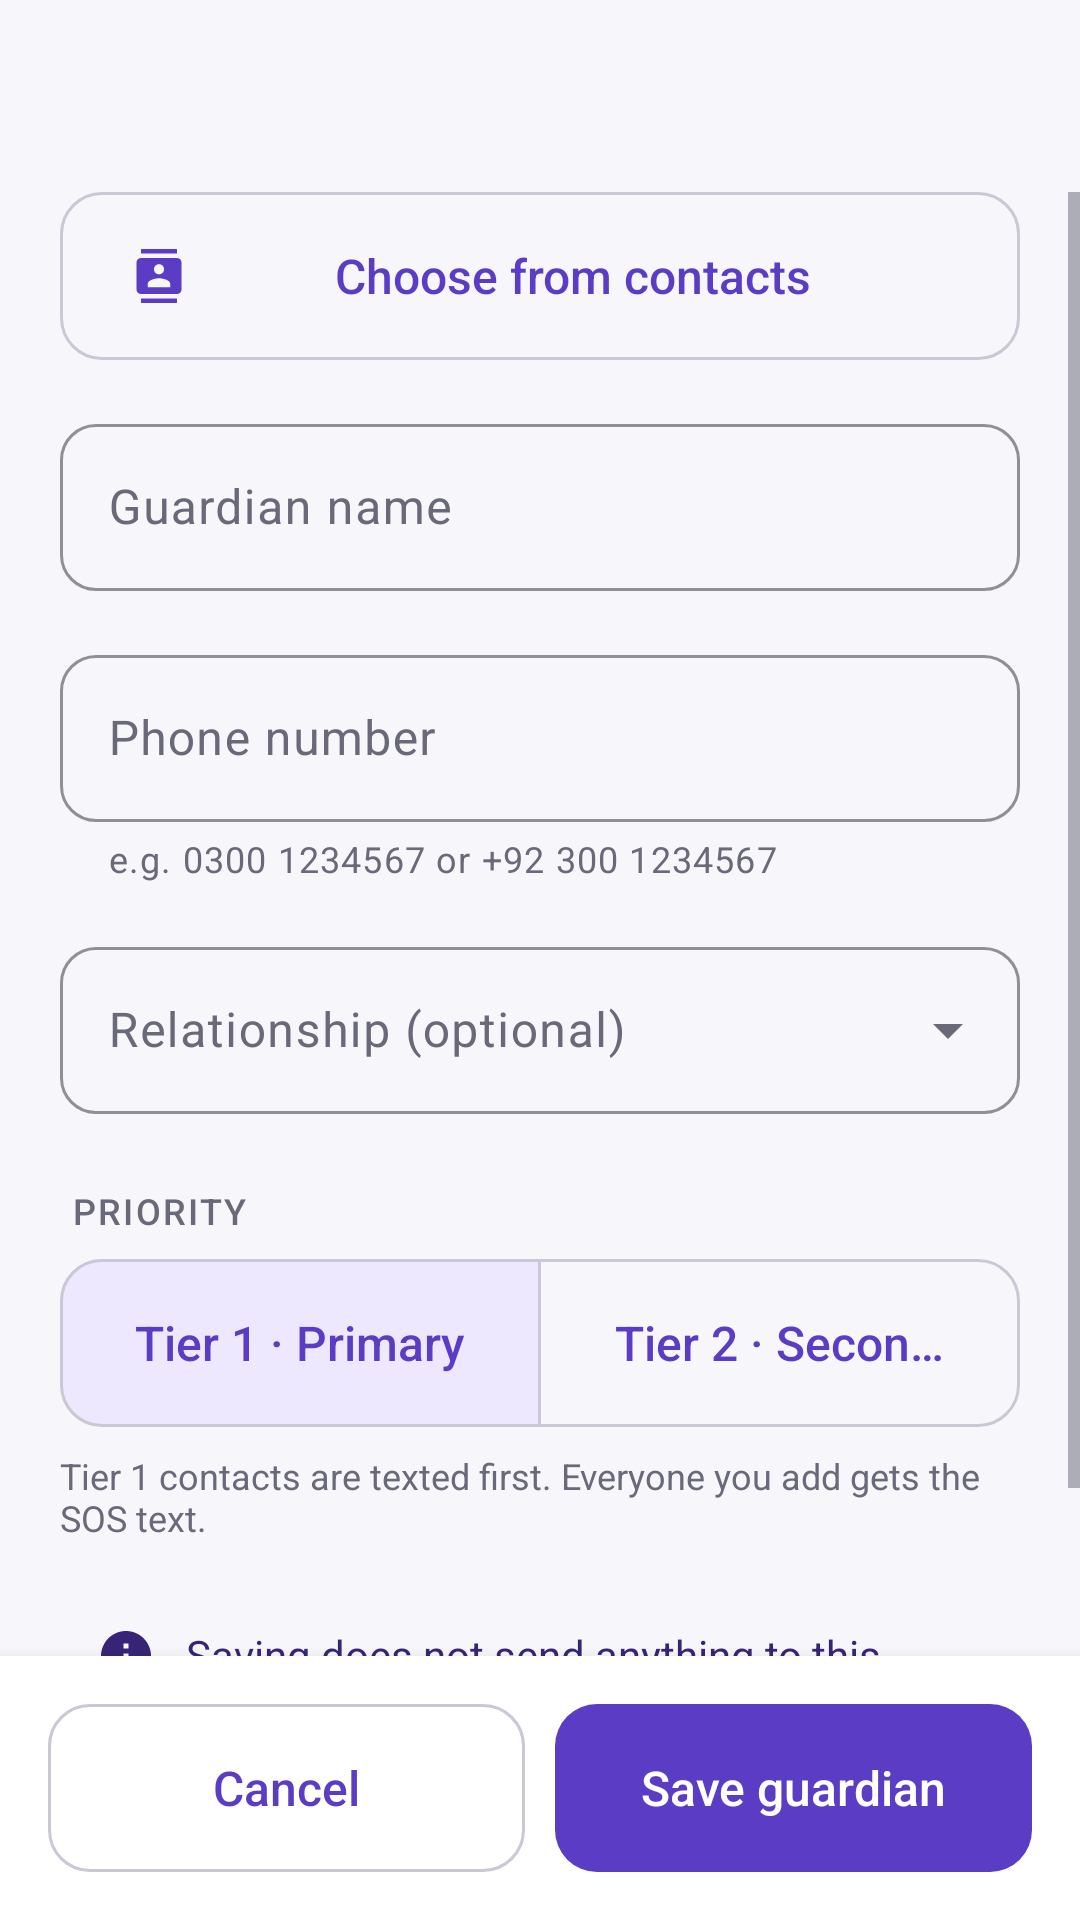

Android layout source for this screen:
<!-- AndroidManifest.xml: application theme Theme.SafeHer -->
<!-- res/layout/activity_add_guardian.xml -->
<?xml version="1.0" encoding="utf-8"?>
<LinearLayout xmlns:android="http://schemas.android.com/apk/res/android"
    xmlns:app="http://schemas.android.com/apk/res-auto"
    xmlns:tools="http://schemas.android.com/tools"
    android:layout_width="match_parent"
    android:layout_height="match_parent"
    android:background="@color/background"
    android:fitsSystemWindows="true"
    android:orientation="vertical"
    tools:context=".guardians.AddGuardianActivity">

    <include layout="@layout/view_toolbar" />

    <ScrollView
        android:layout_width="match_parent"
        android:layout_height="0dp"
        android:layout_weight="1">

        <LinearLayout
            android:layout_width="match_parent"
            android:layout_height="wrap_content"
            android:orientation="vertical"
            android:paddingStart="@dimen/screen_padding"
            android:paddingEnd="@dimen/screen_padding"
            android:paddingBottom="@dimen/spacing_lg">

            <com.google.android.material.button.MaterialButton
                android:id="@+id/btnPickContact"
                style="@style/Widget.SafeHer.Button.Outlined"
                android:layout_width="match_parent"
                android:layout_height="wrap_content"
                android:text="@string/guardians_pick_contact"
                app:icon="@drawable/ic_contacts" />

            <com.google.android.material.textfield.TextInputLayout
                android:id="@+id/tilName"
                style="@style/Widget.SafeHer.TextInputLayout"
                android:layout_width="match_parent"
                android:layout_height="wrap_content"
                android:hint="@string/guardians_name">

                <com.google.android.material.textfield.TextInputEditText
                    android:layout_width="match_parent"
                    android:layout_height="wrap_content"
                    android:imeOptions="actionNext"
                    android:inputType="textPersonName|textCapWords"
                    android:maxLength="60" />
            </com.google.android.material.textfield.TextInputLayout>

            <com.google.android.material.textfield.TextInputLayout
                android:id="@+id/tilPhone"
                style="@style/Widget.SafeHer.TextInputLayout"
                android:layout_width="match_parent"
                android:layout_height="wrap_content"
                android:hint="@string/guardians_phone"
                app:helperText="@string/field_phone_helper">

                <com.google.android.material.textfield.TextInputEditText
                    android:layout_width="match_parent"
                    android:layout_height="wrap_content"
                    android:imeOptions="actionNext"
                    android:inputType="phone"
                    android:maxLength="20" />
            </com.google.android.material.textfield.TextInputLayout>

            <com.google.android.material.textfield.TextInputLayout
                android:id="@+id/tilRelationship"
                style="@style/Widget.SafeHer.TextInputLayout.Dropdown"
                android:layout_width="match_parent"
                android:layout_height="wrap_content"
                android:hint="@string/guardians_relationship">

                <com.google.android.material.textfield.MaterialAutoCompleteTextView
                    android:id="@+id/etRelationship"
                    android:layout_width="match_parent"
                    android:layout_height="wrap_content"
                    android:inputType="none" />
            </com.google.android.material.textfield.TextInputLayout>

            <TextView
                style="@style/Widget.SafeHer.SectionHeader"
                android:text="@string/guardians_tier" />

            <com.google.android.material.button.MaterialButtonToggleGroup
                android:id="@+id/tierGroup"
                android:layout_width="match_parent"
                android:layout_height="wrap_content"
                app:checkedButton="@id/btnTier1"
                app:selectionRequired="true"
                app:singleSelection="true">

                <com.google.android.material.button.MaterialButton
                    android:id="@+id/btnTier1"
                    style="@style/Widget.SafeHer.Button.Outlined"
                    android:layout_width="0dp"
                    android:layout_height="wrap_content"
                    android:layout_weight="1"
                    android:text="@string/guardians_tier_primary" />

                <com.google.android.material.button.MaterialButton
                    android:id="@+id/btnTier2"
                    style="@style/Widget.SafeHer.Button.Outlined"
                    android:layout_width="0dp"
                    android:layout_height="wrap_content"
                    android:layout_weight="1"
                    android:text="@string/guardians_tier_secondary" />
            </com.google.android.material.button.MaterialButtonToggleGroup>

            <TextView
                style="@style/Text.SafeHer.Caption"
                android:layout_width="match_parent"
                android:layout_height="wrap_content"
                android:layout_marginTop="@dimen/spacing_sm"
                android:text="@string/guardians_tier_help" />

            <include
                android:id="@+id/errorBanner"
                layout="@layout/view_error_banner"
                android:layout_width="match_parent"
                android:layout_height="wrap_content"
                android:layout_marginTop="@dimen/spacing_md"
                android:visibility="gone" />

            <LinearLayout
                android:layout_width="match_parent"
                android:layout_height="wrap_content"
                android:layout_marginTop="@dimen/spacing_md"
                android:background="@drawable/bg_banner_info"
                android:orientation="horizontal"
                android:padding="12dp">

                <ImageView
                    android:layout_width="@dimen/icon_size_small"
                    android:layout_height="@dimen/icon_size_small"
                    android:importantForAccessibility="no"
                    android:src="@drawable/ic_info"
                    app:tint="@color/primary_dark" />

                <TextView
                    style="@style/Text.SafeHer.Supporting"
                    android:layout_width="0dp"
                    android:layout_height="wrap_content"
                    android:layout_marginStart="10dp"
                    android:layout_weight="1"
                    android:text="@string/guardians_add_note"
                    android:textColor="@color/primary_dark" />
            </LinearLayout>
        </LinearLayout>
    </ScrollView>

    <LinearLayout
        android:layout_width="match_parent"
        android:layout_height="wrap_content"
        android:background="@color/surface"
        android:elevation="8dp"
        android:orientation="horizontal"
        android:padding="@dimen/spacing_md">

        <com.google.android.material.button.MaterialButton
            android:id="@+id/btnCancel"
            style="@style/Widget.SafeHer.Button.Outlined"
            android:layout_width="0dp"
            android:layout_height="wrap_content"
            android:layout_weight="1"
            android:text="@string/common_cancel" />

        <com.google.android.material.button.MaterialButton
            android:id="@+id/btnSave"
            android:layout_width="0dp"
            android:layout_height="wrap_content"
            android:layout_marginStart="10dp"
            android:layout_weight="1"
            android:text="@string/guardians_save" />
    </LinearLayout>
</LinearLayout>
<!-- res/layout/view_toolbar.xml (included above) -->
<?xml version="1.0" encoding="utf-8"?>
<com.google.android.material.appbar.MaterialToolbar xmlns:android="http://schemas.android.com/apk/res/android"
    xmlns:app="http://schemas.android.com/apk/res-auto"
    android:id="@+id/toolbar"
    android:layout_width="match_parent"
    android:layout_height="?attr/actionBarSize"
    android:background="@color/background"
    app:navigationContentDescription="@string/common_back"
    app:navigationIcon="@drawable/ic_arrow_back"
    app:navigationIconTint="@color/main_text"
    app:titleTextAppearance="@style/TextAppearance.Material3.TitleLarge"
    app:titleTextColor="@color/main_text" />
<!-- res/layout/view_error_banner.xml (included above) -->
<?xml version="1.0" encoding="utf-8"?>
<LinearLayout xmlns:android="http://schemas.android.com/apk/res/android"
    xmlns:app="http://schemas.android.com/apk/res-auto"
    android:layout_width="match_parent"
    android:layout_height="wrap_content"
    android:accessibilityLiveRegion="polite"
    android:background="@drawable/bg_banner_info"
    android:backgroundTint="@color/emergency_red_light"
    android:gravity="center_vertical"
    android:orientation="horizontal"
    android:paddingStart="14dp"
    android:paddingTop="12dp"
    android:paddingEnd="14dp"
    android:paddingBottom="12dp">

    <ImageView
        android:layout_width="@dimen/icon_size_small"
        android:layout_height="@dimen/icon_size_small"
        android:importantForAccessibility="no"
        android:src="@drawable/ic_warning"
        app:tint="@color/emergency_red_text" />

    <TextView
        android:id="@+id/tvError"
        style="@style/Text.SafeHer.Error"
        android:layout_width="0dp"
        android:layout_height="wrap_content"
        android:layout_marginStart="10dp"
        android:layout_weight="1" />
</LinearLayout>
<!-- resources referenced by this layout -->
<resources>
  <color name="background">#F7F7FB</color>
  <color name="emergency_red_light">#FDECEE</color>
  <color name="emergency_red_text">#B4202C</color>
  <color name="main_text">#202033</color>
  <color name="primary_dark">#382477</color>
  <color name="surface">#FFFFFF</color>
  <dimen name="icon_size_small">20dp</dimen>
  <dimen name="screen_padding">20dp</dimen>
  <dimen name="spacing_lg">24dp</dimen>
  <dimen name="spacing_md">16dp</dimen>
  <dimen name="spacing_sm">8dp</dimen>
  <string name="common_back">Back</string>
  <string name="common_cancel">Cancel</string>
  <string name="field_phone_helper">e.g. 0300 1234567 or +92 300 1234567</string>
  <string name="guardians_add_note">Saving does not send anything to this person.</string>
  <string name="guardians_name">Guardian name</string>
  <string name="guardians_phone">Phone number</string>
  <string name="guardians_pick_contact">Choose from contacts</string>
  <string name="guardians_relationship">Relationship (optional)</string>
  <string name="guardians_save">Save guardian</string>
  <string name="guardians_tier">Priority</string>
  <string name="guardians_tier_help">Tier 1 contacts are texted first. Everyone you add gets the SOS text.</string>
  <string name="guardians_tier_primary">Tier 1 · Primary</string>
  <string name="guardians_tier_secondary">Tier 2 · Secondary</string>
  <style name="Text.SafeHer.Caption">
          <item name="android:textSize">@dimen/text_size_small</item>
          <item name="android:textColor">@color/secondary_text</item>
      </style>
  <style name="Text.SafeHer.Error">
          <item name="android:textSize">@dimen/text_size_supporting</item>
          <item name="android:textColor">@color/emergency_red_text</item>
      </style>
  <style name="Text.SafeHer.Supporting">
          <item name="android:textSize">@dimen/text_size_supporting</item>
          <item name="android:textColor">@color/secondary_text</item>
          <item name="android:lineSpacingExtra">2dp</item>
      </style>
  <style name="Widget.SafeHer.SectionHeader" parent="Text.SafeHer.Label">
          <item name="android:layout_width">wrap_content</item>
          <item name="android:layout_height">wrap_content</item>
          <item name="android:layout_marginTop">@dimen/spacing_lg</item>
          <item name="android:layout_marginBottom">@dimen/spacing_sm</item>
          <item name="android:layout_marginStart">4dp</item>
          <item name="android:accessibilityHeading">true</item>
      </style>
  <style name="Theme.SafeHer" parent="Base.Theme.SafeHer" />
  <dimen name="text_size_small">12sp</dimen>
  <color name="secondary_text">#69697A</color>
  <dimen name="text_size_supporting">14sp</dimen>
  <dimen name="button_height">56dp</dimen>
  <dimen name="text_size_body">16sp</dimen>
  <dimen name="button_corner_radius">14dp</dimen>
  <color name="outline">#C9C8D4</color>
  <color name="accent_text">#5B3CC4</color>
  <style name="Text.SafeHer.Label">
          <item name="android:textSize">@dimen/text_size_small</item>
          <item name="android:textColor">@color/secondary_text</item>
          <item name="android:fontFamily">sans-serif-medium</item>
          <item name="android:textAllCaps">true</item>
          <item name="android:letterSpacing">0.06</item>
      </style>
  <dimen name="input_corner_radius">12dp</dimen>
  <color name="primary_deep_purple">#5B3CC4</color>
  <color name="emergency_red">#D92D3A</color>
  <color name="on_primary">#FFFFFF</color>
  <color name="primary_light">#EEE8FF</color>
  <color name="neutral_chip_bg">#EFEFF4</color>
  <color name="divider">#E6E5ED</color>
  <style name="Widget.SafeHer.Card" parent="Widget.Material3.CardView.Outlined">
          <item name="cardCornerRadius">@dimen/card_corner_radius</item>
          <item name="cardBackgroundColor">@color/surface</item>
          <item name="strokeColor">@color/divider</item>
          <item name="strokeWidth">1dp</item>
          <item name="cardElevation">0dp</item>
      </style>
  <dimen name="card_corner_radius">18dp</dimen>
</resources>
